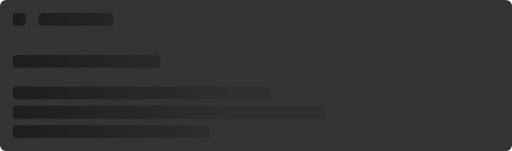
t = 0.00 s
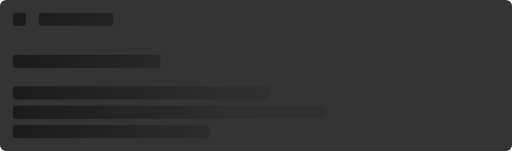
t = 0.50 s
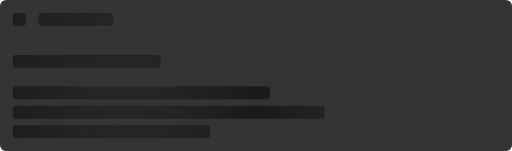
t = 1.00 s
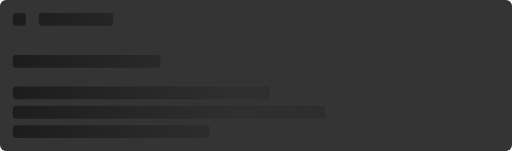
t = 1.50 s

The animated SVG that drew these frames (rendered in a browser with its animation timeline set to each time). Animation: 1 CSS @keyframes rule; one cycle of 2.00 s, repeats indefinitely.

<svg id="eUhsCjfyTJW1"
  xmlns="http://www.w3.org/2000/svg"
  xmlns:xlink="http://www.w3.org/1999/xlink" preserveAspectRatio="xMinYMin slice" viewBox="0 0 634 187" shape-rendering="geometricPrecision" text-rendering="geometricPrecision">
  <style>
#eUhsCjfyTJW11_to {animation: eUhsCjfyTJW11_to__to 2000ms linear infinite normal forwards}@keyframes eUhsCjfyTJW11_to__to { 0% {transform: translate(-317px,110px)} 100% {transform: translate(951px,110px)}}</style>
  <defs>
    <linearGradient id="eUhsCjfyTJW4-fill" x1="242" y1="147.345128" x2="-30" y2="147.345128" spreadMethod="pad" gradientUnits="userSpaceOnUse" gradientTransform="translate(0 0)">
      <stop id="eUhsCjfyTJW4-fill-0" offset="0%" stop-color="#2f2f2f"/>
      <stop id="eUhsCjfyTJW4-fill-2" offset="100%" stop-color="#1d1d1d"/>
    </linearGradient>
    <linearGradient id="eUhsCjfyTJW5-fill" x1="272" y1="94.345128" x2="0" y2="94.345128" spreadMethod="pad" gradientUnits="userSpaceOnUse" gradientTransform="translate(0 0)">
      <stop id="eUhsCjfyTJW5-fill-0" offset="0%" stop-color="#2f2f2f"/>
      <stop id="eUhsCjfyTJW5-fill-2" offset="100%" stop-color="#1d1d1d"/>
    </linearGradient>
    <linearGradient id="eUhsCjfyTJW6-fill" x1="272" y1="58.345128" x2="0" y2="58.345128" spreadMethod="pad" gradientUnits="userSpaceOnUse" gradientTransform="translate(0 0)">
      <stop id="eUhsCjfyTJW6-fill-0" offset="0%" stop-color="#2f2f2f"/>
      <stop id="eUhsCjfyTJW6-fill-2" offset="100%" stop-color="#1d1d1d"/>
    </linearGradient>
    <linearGradient id="eUhsCjfyTJW7-fill" x1="272" y1="33" x2="0" y2="33" spreadMethod="pad" gradientUnits="userSpaceOnUse" gradientTransform="translate(0 0)">
      <stop id="eUhsCjfyTJW7-fill-0" offset="0%" stop-color="#2f2f2f"/>
      <stop id="eUhsCjfyTJW7-fill-2" offset="100%" stop-color="#1d1d1d"/>
    </linearGradient>
    <linearGradient id="eUhsCjfyTJW8-fill" x1="272" y1="8" x2="0" y2="8" spreadMethod="pad" gradientUnits="userSpaceOnUse" gradientTransform="translate(0 0)">
      <stop id="eUhsCjfyTJW8-fill-0" offset="0%" stop-color="#2f2f2f"/>
      <stop id="eUhsCjfyTJW8-fill-2" offset="100%" stop-color="#1d1d1d"/>
    </linearGradient>
    <linearGradient id="eUhsCjfyTJW9-fill" x1="274" y1="147.345128" x2="2" y2="147.345128" spreadMethod="pad" gradientUnits="userSpaceOnUse" gradientTransform="translate(0 0)">
      <stop id="eUhsCjfyTJW9-fill-0" offset="0%" stop-color="#2f2f2f"/>
      <stop id="eUhsCjfyTJW9-fill-2" offset="100%" stop-color="#1d1d1d"/>
    </linearGradient>
    <linearGradient id="eUhsCjfyTJW11-fill" x1="0" y1="0.5" x2="1" y2="0.5" spreadMethod="pad" gradientUnits="objectBoundingBox" gradientTransform="translate(0 0)">
      <stop id="eUhsCjfyTJW11-fill-0" offset="0%" stop-color="rgba(47,47,47,0)"/>
      <stop id="eUhsCjfyTJW11-fill-1" offset="50%" stop-color="#1a1a1a"/>
      <stop id="eUhsCjfyTJW11-fill-2" offset="100%" stop-color="rgba(47,47,47,0)"/>
    </linearGradient>
    <linearGradient id="eUhsCjfyTJW14-fill" x1="16" y1="8" x2="0" y2="8" spreadMethod="pad" gradientUnits="userSpaceOnUse" gradientTransform="translate(0 0)">
      <stop id="eUhsCjfyTJW14-fill-0" offset="0%" stop-color="#f7f7f7"/>
      <stop id="eUhsCjfyTJW14-fill-1" offset="100%" stop-color="#e4e4e4"/>
    </linearGradient>
    <linearGradient id="eUhsCjfyTJW15-fill" x1="92" y1="8" x2="0" y2="8" spreadMethod="pad" gradientUnits="userSpaceOnUse" gradientTransform="translate(0 0)">
      <stop id="eUhsCjfyTJW15-fill-0" offset="0%" stop-color="#f7f7f7"/>
      <stop id="eUhsCjfyTJW15-fill-1" offset="100%" stop-color="#e4e4e4"/>
    </linearGradient>
    <linearGradient id="eUhsCjfyTJW16-fill" x1="130" y1="8" x2="0" y2="8" spreadMethod="pad" gradientUnits="userSpaceOnUse" gradientTransform="translate(0 0)">
      <stop id="eUhsCjfyTJW16-fill-0" offset="0%" stop-color="#f7f7f7"/>
      <stop id="eUhsCjfyTJW16-fill-1" offset="100%" stop-color="#e4e4e4"/>
    </linearGradient>
    <linearGradient id="eUhsCjfyTJW17-fill" x1="223" y1="8" x2="0" y2="8" spreadMethod="pad" gradientUnits="userSpaceOnUse" gradientTransform="translate(0 0)">
      <stop id="eUhsCjfyTJW17-fill-0" offset="0%" stop-color="#f7f7f7"/>
      <stop id="eUhsCjfyTJW17-fill-1" offset="100%" stop-color="#e4e4e4"/>
    </linearGradient>
    <linearGradient id="eUhsCjfyTJW18-fill" x1="272" y1="8" x2="0" y2="8" spreadMethod="pad" gradientUnits="userSpaceOnUse" gradientTransform="translate(0 0)">
      <stop id="eUhsCjfyTJW18-fill-0" offset="0%" stop-color="#f7f7f7"/>
      <stop id="eUhsCjfyTJW18-fill-1" offset="100%" stop-color="#e4e4e4"/>
    </linearGradient>
    <linearGradient id="eUhsCjfyTJW19-fill" x1="272" y1="8" x2="0" y2="8" spreadMethod="pad" gradientUnits="userSpaceOnUse" gradientTransform="translate(0 0)">
      <stop id="eUhsCjfyTJW19-fill-0" offset="0%" stop-color="#f7f7f7"/>
      <stop id="eUhsCjfyTJW19-fill-1" offset="100%" stop-color="#e4e4e4"/>
    </linearGradient>
  </defs>
  <rect width="634" height="187" rx="7.5" ry="7.5" fill="#343434"/>
  <rect width="92" height="16" rx="4" ry="4" transform="translate(48 16)" fill="url(#eUhsCjfyTJW4-fill)"/>
  <rect width="182.57" height="16" rx="4" ry="4" transform="translate(16 68)" fill="url(#eUhsCjfyTJW5-fill)"/>
  <rect width="318.19" height="16" rx="4" ry="4" transform="translate(16 107)" fill="url(#eUhsCjfyTJW6-fill)"/>
  <rect width="386" height="16" rx="4" ry="4" transform="translate(16 131)" fill="url(#eUhsCjfyTJW7-fill)"/>
  <rect width="243.86" height="16" rx="4" ry="4" transform="translate(16 155)" fill="url(#eUhsCjfyTJW8-fill)"/>
  <rect width="16" height="16" rx="4" ry="4" transform="translate(16 16)" fill="url(#eUhsCjfyTJW9-fill)"/>
  <g mask="url(#eUhsCjfyTJW12)">
    <g id="eUhsCjfyTJW11_to" transform="translate(-317,110)">
      <rect width="634" height="220" rx="0" ry="0" transform="translate(-317,-110)" fill="url(#eUhsCjfyTJW11-fill)"/>
    </g>
    <mask id="eUhsCjfyTJW12" mask-type="luminance">
      <g>
        <rect width="92" height="16" rx="4" ry="4" transform="translate(48 16)" fill="url(#eUhsCjfyTJW15-fill)"/>
        <rect width="182.57" height="16" rx="4" ry="4" transform="translate(16 68)" fill="url(#eUhsCjfyTJW16-fill)"/>
        <rect width="318.19" height="16" rx="4" ry="4" transform="translate(16 107)" fill="url(#eUhsCjfyTJW17-fill)"/>
        <rect width="386" height="16" rx="4" ry="4" transform="translate(16 131)" fill="url(#eUhsCjfyTJW18-fill)"/>
        <rect width="243.86" height="16" rx="4" ry="4" transform="translate(16 155)" fill="url(#eUhsCjfyTJW19-fill)"/>
        <rect width="16" height="16" rx="4" ry="4" transform="translate(16 16)" fill="url(#eUhsCjfyTJW14-fill)"/>
      </g>
    </mask>
  </g>
</svg>
